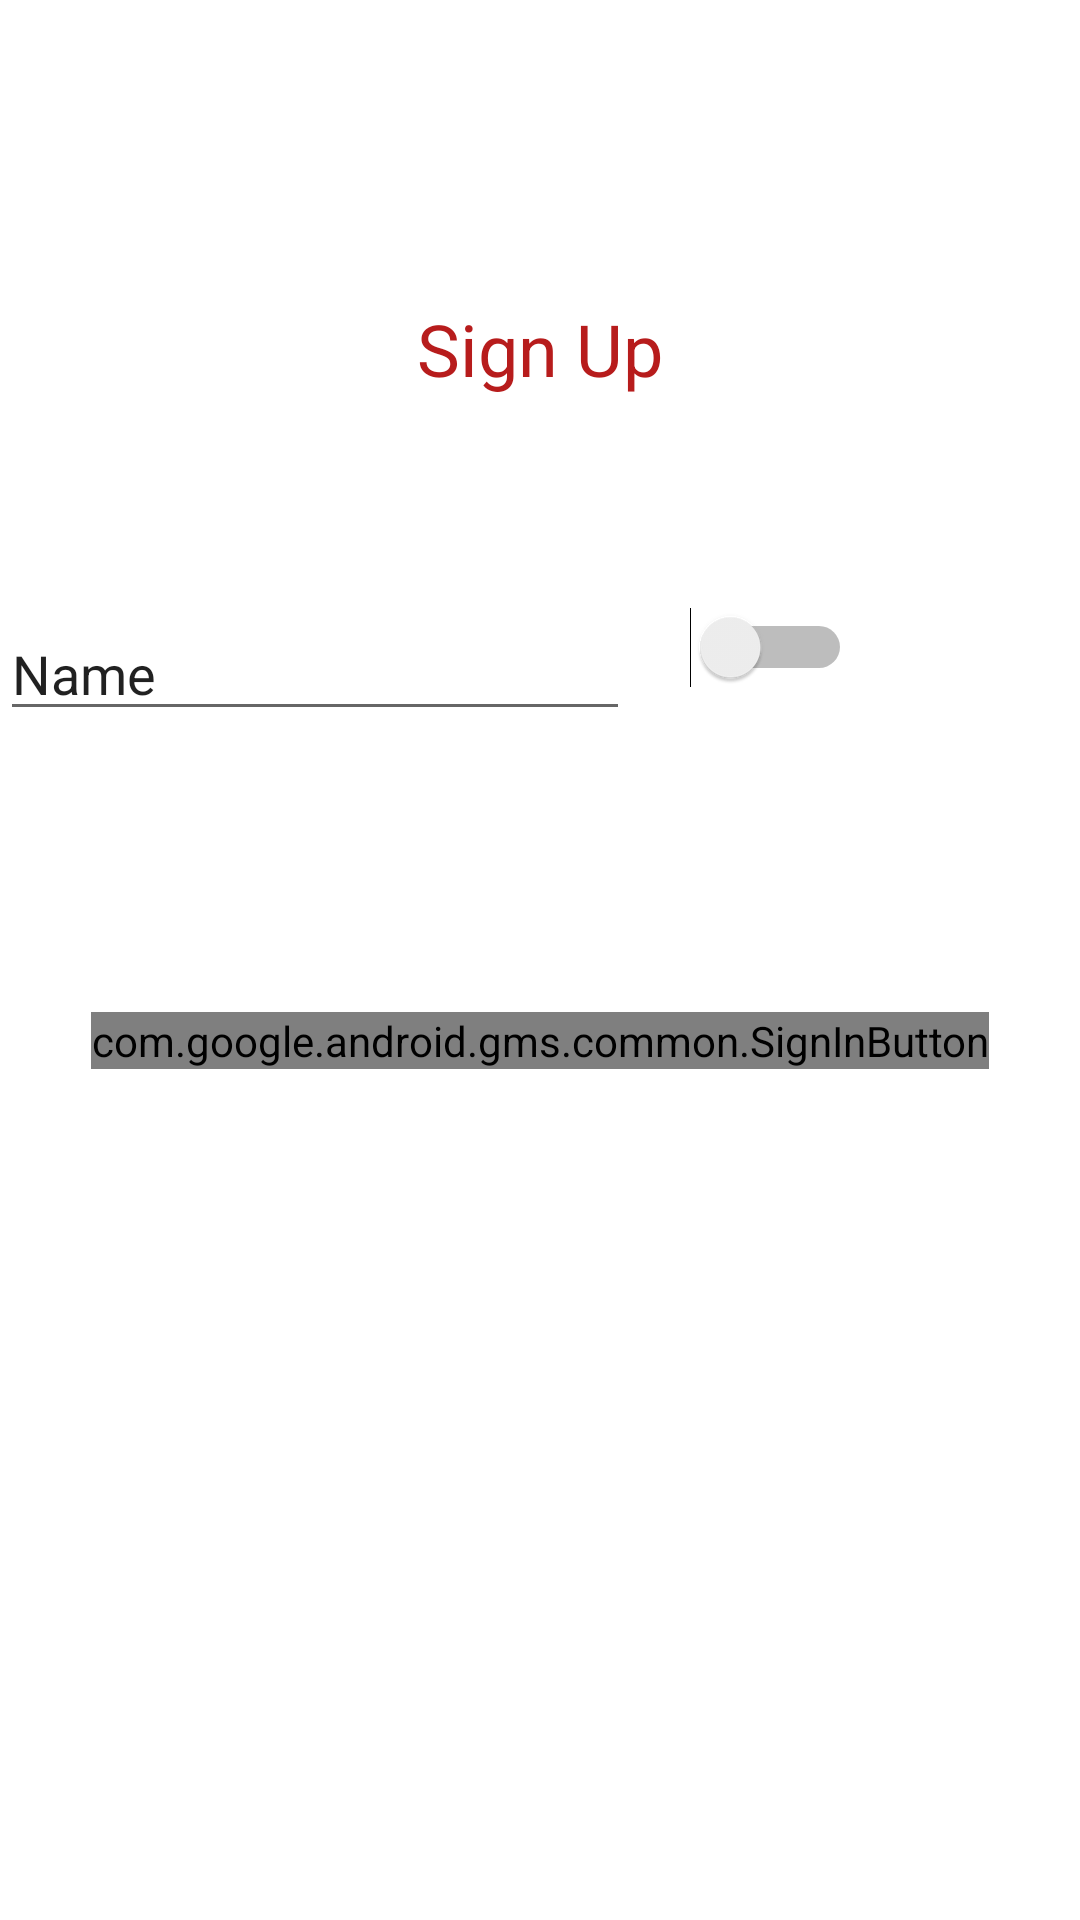

Produce the Android XML layout that renders to this screen, including the resource entries it uses.
<!-- AndroidManifest.xml: application theme AppTheme -->
<!-- res/layout/activity_sign_up.xml -->
<?xml version="1.0" encoding="utf-8"?>
<RelativeLayout xmlns:android="http://schemas.android.com/apk/res/android"
    xmlns:tools="http://schemas.android.com/tools"
    android:layout_width="match_parent"
    android:layout_height="match_parent"
    tools:context=".user_auth.SignUpActivity">

    <TextView
        android:id="@+id/tvSignUp"
        android:layout_width="wrap_content"
        android:layout_height="wrap_content"
        android:layout_alignParentTop="true"
        android:layout_centerHorizontal="true"
        android:layout_marginStart="20dp"
        android:layout_marginTop="100dp"
        android:layout_marginEnd="20dp"
        android:layout_marginBottom="20dp"
        android:text="Sign Up"
        android:textColor="@color/colorPrimaryDark"
        android:textSize="24sp" />

    <Switch
        android:id="@+id/swTutor"
        android:layout_width="wrap_content"
        android:layout_height="wrap_content"
        android:layout_below="@+id/tvSignUp"
        android:layout_marginStart="20dp"
        android:layout_marginTop="50dp"
        android:layout_toEndOf="@+id/editTextTextPersonName"
        android:gravity="left" />

    <com.google.android.gms.common.SignInButton
        android:id="@+id/sign_in_google"
        android:layout_width="wrap_content"
        android:layout_height="wrap_content"
        android:layout_below="@+id/swTutor"
        android:layout_centerHorizontal="true"
        android:layout_marginTop="108dp">

    </com.google.android.gms.common.SignInButton>

    <EditText
        android:id="@+id/editTextTextPersonName"
        android:layout_width="wrap_content"
        android:layout_height="wrap_content"
        android:layout_below="@+id/tvSignUp"
        android:layout_alignParentStart="true"
        android:layout_centerHorizontal="true"
        android:layout_marginTop="50dp"
        android:ems="10"
        android:inputType="textPersonName"
        android:text="Name" />

</RelativeLayout>
<!-- resources referenced by this layout -->
<resources>
  <color name="colorPrimaryDark">#B71C1C</color>
  <style name="AppTheme" parent="Theme.MaterialComponents.Light.NoActionBar">
          
          <item name="colorPrimary">@color/colorLilac</item>
          <item name="colorPrimaryDark">@color/colorPrimaryDark</item>
          <item name="colorAccent">@color/colorAccent</item>
      </style>
  <color name="colorLilac">#EF5350</color>
  <color name="colorAccent">#FFCDD2</color>
</resources>
